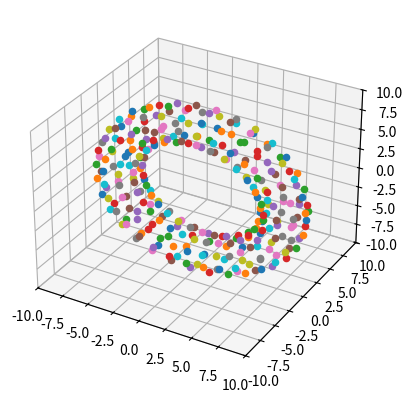

Source code (Python):
import math
import matplotlib.pyplot as plt
import numpy as np


def first_intuitions():
    '''
    FIRST THOUGHTS FOR THE LINEAR ALGEBRA
    - we want to create a donut, let's consider it to be a circle of some radius, rotated across a central axis and displaced some second radius (R2)
    - We can achieve this by sweeping a function across theta=[0,2pi] and phi = [0, 2pi]
    - my first intuition is to accomplish this with a simple nested loop across the ranges of phi and theta, plugging into a function, but what function?
    - turns out you can just use linear algebra, first generate the equation for the circle, then pass it through a transformation matrix (in this case a rotation)
    - the simplified dotted multiplication of this transform on the vector equation for the circle outputs the 3d figure
    - this is illustrated through the slow but functional demo below in which I looped and then plotted the points in a 3d numpy space
    '''
    # R2 is radius of torus rotation
    # R1 is radius of circle within torus
    DIM = 10
    R2 = 8
    R1 = 2
    RES1 = 0.7
    RES2 = 0.2
    # EQUATION FOR CIRCLE COMPONENT OF TORUS IS R2 + R1cos(i), R1sin(i), 0) it is a circle offset by some central radius R2
    # NOT ROTATE IT ABOUT AN AXIS OF ROTATION
    ax = plt.axes(projection='3d')
    for theta in np.arange(0, math.pi * 2, RES1):
        for phi in np.arange(0, math.pi * 2, RES2):
            # plt.plot(y*math.sin(theta)+x*math.cos(theta), math.sin(theta)*(-1)*x + math.cos(theta)*y, 'ro')
            # plt.plot(3, 2, 1, 'ro')
            xTerm = (R2 + R1 * math.cos(theta)) * math.cos(phi)
            yTerm = R1 * math.sin(theta)
            zTerm = -1 * (R2 + R1 * math.cos(theta)) * math.sin(phi)
            ax.scatter3D(xTerm, yTerm, zTerm);
            print(xTerm, yTerm, zTerm)

    ax.set_xlim3d(-DIM, DIM)
    ax.set_ylim3d(-DIM, DIM)
    ax.set_zlim3d(-DIM, DIM)
    plt.show()
if __name__ == '__main__':
    #Check first intuitions function for explanation on how to get started thinking about this
    first_intuitions()